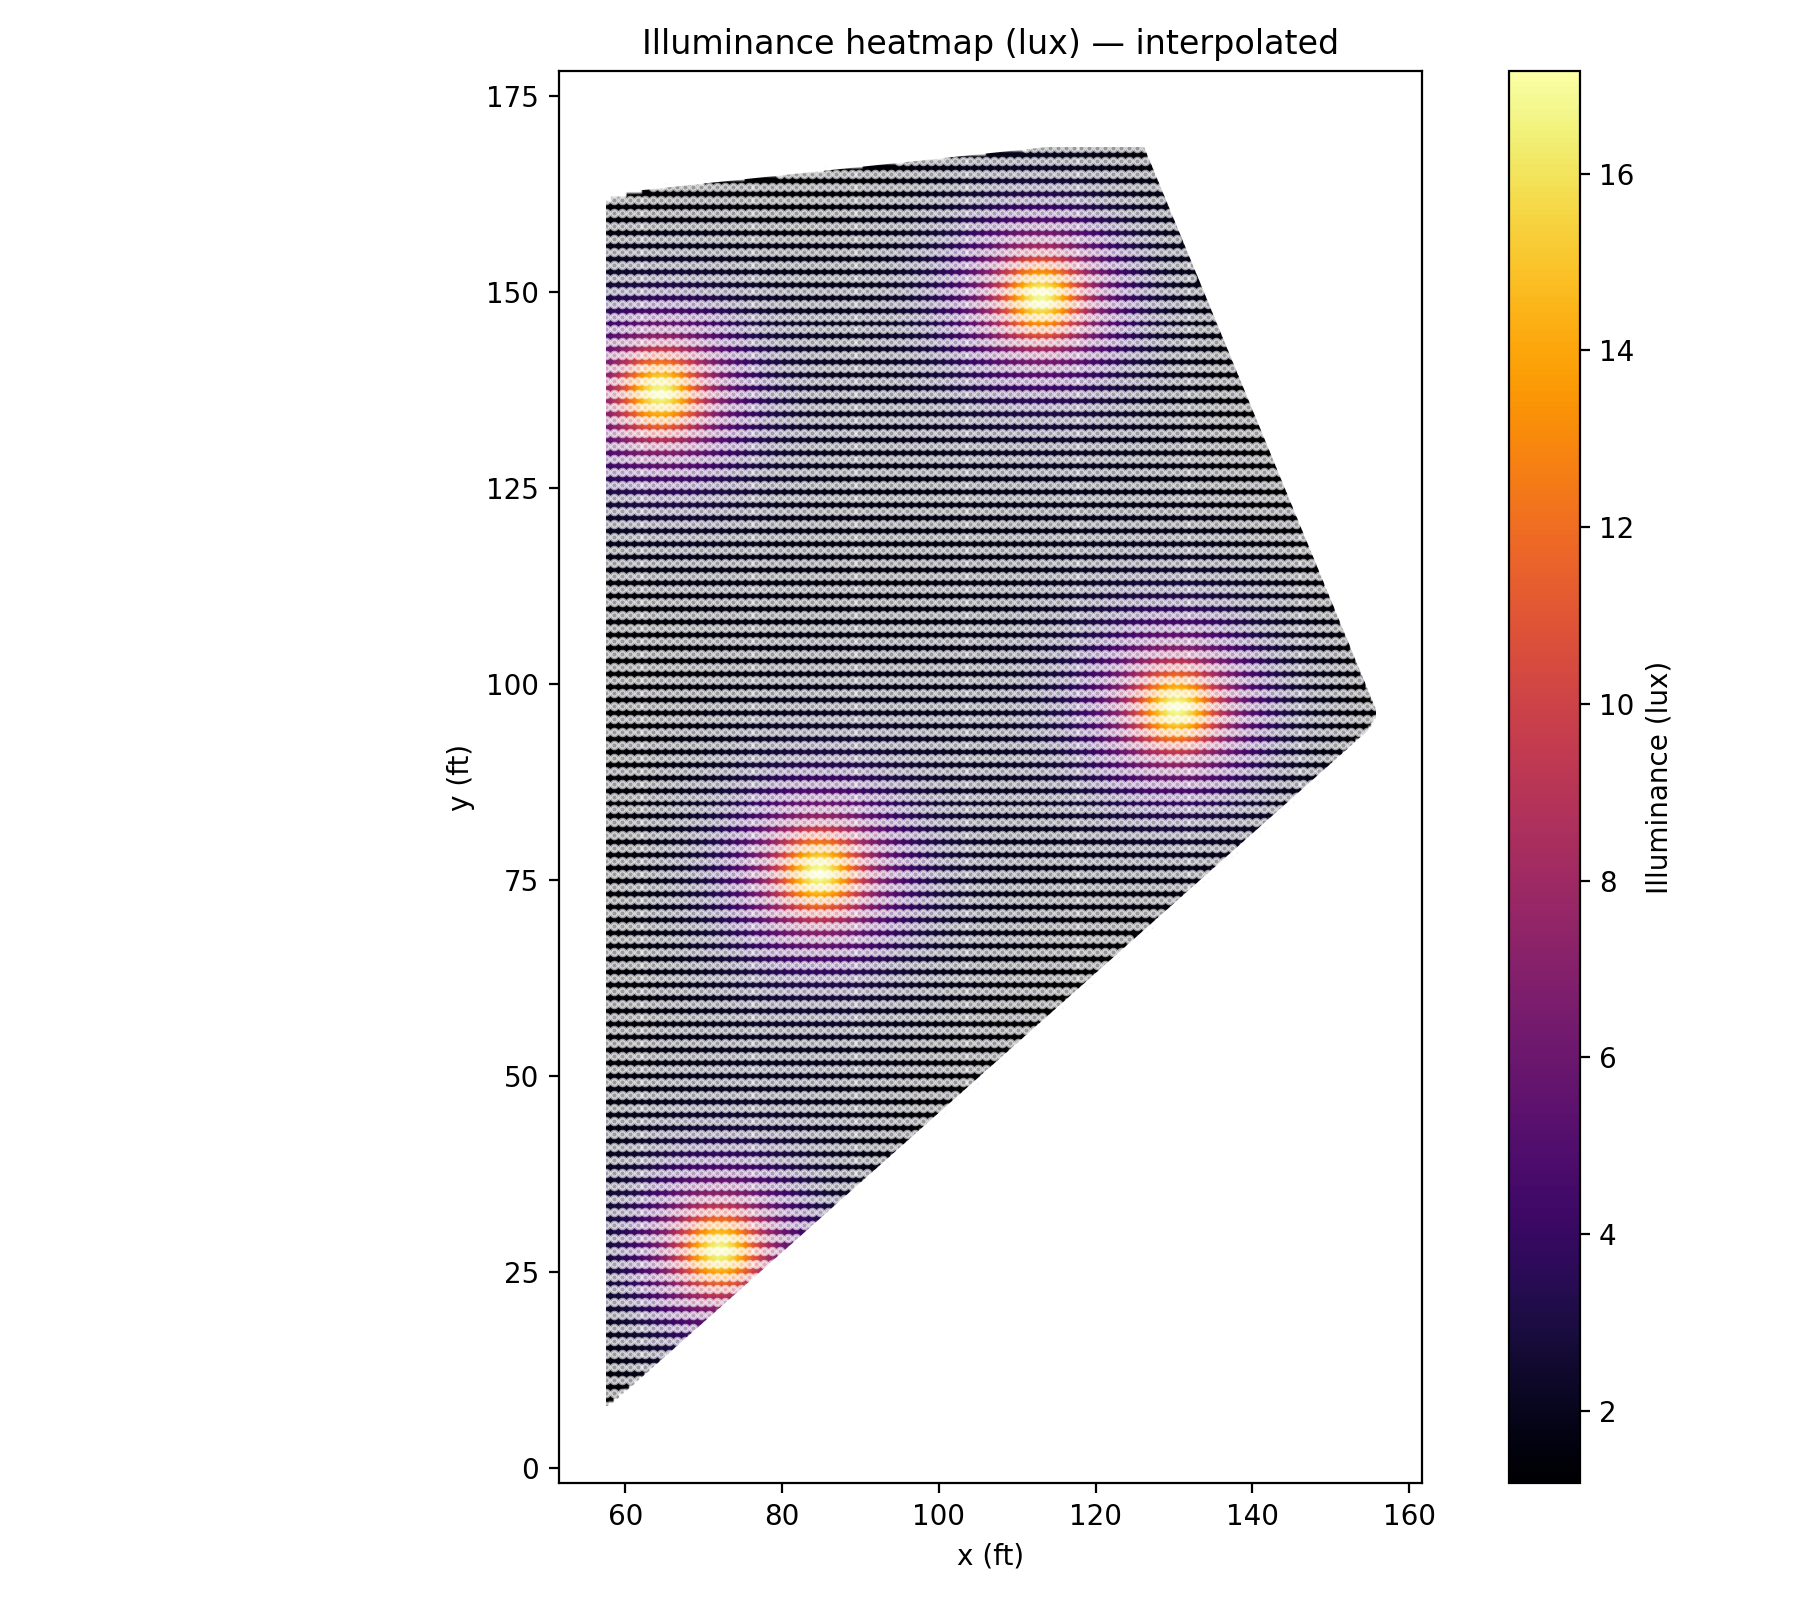

The data file committed next to this chart (first rows):
x_ft, y_ft, lux
57.52, 7.855, 0.2424
57.52, 9.51, 0.2526
58.53, 9.51, 0.2587
59.54, 9.51, 0.2649
57.52, 11.17, 0.2634
58.53, 11.17, 0.27
59.54, 11.17, 0.2768
60.55, 11.17, 0.2837
61.57, 11.17, 0.2908
57.52, 12.82, 0.2746
58.53, 12.82, 0.2818
59.54, 12.82, 0.2892
60.55, 12.82, 0.2969
61.57, 12.82, 0.3047
62.58, 12.82, 0.3128
63.59, 12.82, 0.321
57.52, 14.48, 0.2863
58.53, 14.48, 0.2942
59.54, 14.48, 0.3023
60.55, 14.48, 0.3107
61.57, 14.48, 0.3193
62.58, 14.48, 0.3282
63.59, 14.48, 0.3374
64.6, 14.48, 0.3468
65.61, 14.48, 0.3564
57.52, 16.13, 0.2984
58.53, 16.13, 0.307
59.54, 16.13, 0.3159
60.55, 16.13, 0.3251
61.57, 16.13, 0.3346
62.58, 16.13, 0.3445
63.59, 16.13, 0.3546
64.6, 16.13, 0.3651
65.61, 16.13, 0.3758
66.62, 16.13, 0.3869
67.63, 16.13, 0.3983
57.52, 17.79, 0.3109
58.53, 17.79, 0.3203
59.54, 17.79, 0.3301
60.55, 17.79, 0.3402
61.57, 17.79, 0.3507
62.58, 17.79, 0.3615
63.59, 17.79, 0.3728
64.6, 17.79, 0.3844
65.61, 17.79, 0.3964
66.62, 17.79, 0.4089
67.63, 17.79, 0.4216
68.65, 17.79, 0.4348
57.52, 19.44, 0.3238
58.53, 19.44, 0.3341
59.54, 19.44, 0.3447
60.55, 19.44, 0.3558
61.57, 19.44, 0.3674
62.58, 19.44, 0.3794
63.59, 19.44, 0.3918
64.6, 19.44, 0.4048
65.61, 19.44, 0.4182
66.62, 19.44, 0.4321
67.63, 19.44, 0.4465
68.65, 19.44, 0.4614
... 6,186 more rows
